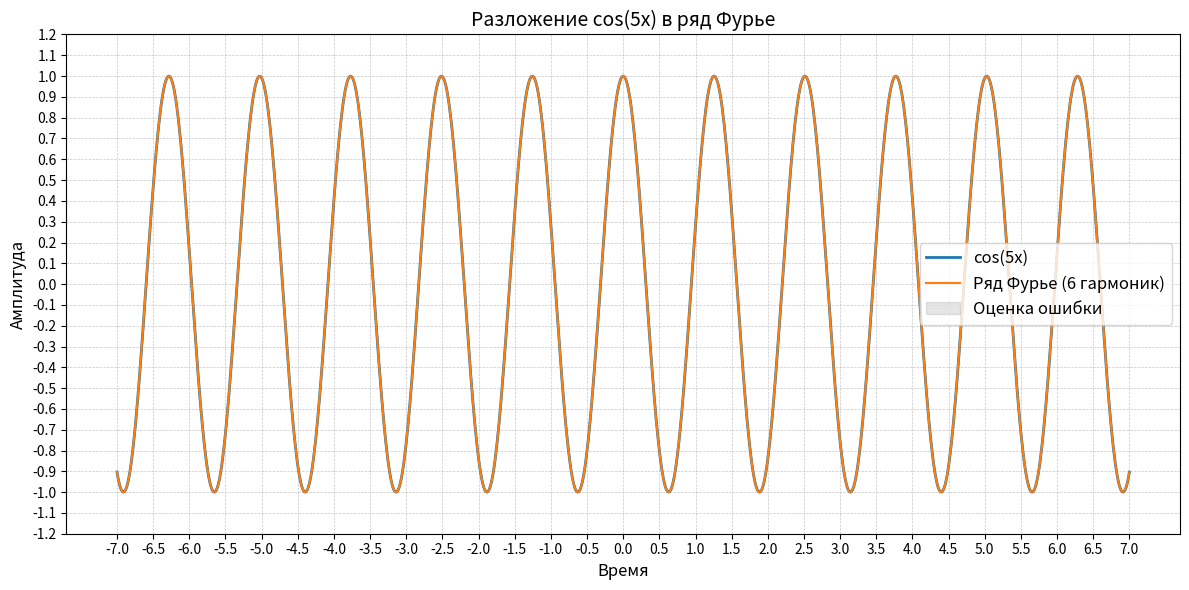

Generate this figure with matplotlib:
# Импорт необходимых библиотек
import numpy as np
import matplotlib.pyplot as plt


# Определение функции косинуса 5x
def cosine_5x(t):
    """
    Генерирует косинусоидальный сигнал cos(5x)
    :param t: массив временных точек
    :return: массив значений сигнала
    """
    return np.cos(5 * np.asarray(t))


# Реализация метода Симпсона для численного интегрирования с контролем точности
def simpson_integral(f, a, b, n=1000, tol=1e-6, max_iter=10):
    """
    Вычисляет определенный интеграл методом Симпсона с контролем точности
    :param f: интегрируемая функция
    :param a: нижний предел интегрирования
    :param b: верхний предел интегрирования
    :param n: начальное количество интервалов разбиения
    :param tol: требуемая точность (по умолчанию 1e-6)
    :param max_iter: максимальное количество итераций уточнения
    :return: значение интеграла, достигнутая точность
    """
    if n % 2 != 0:
        n += 1

    # Первое вычисление
    h = (b - a) / n
    x = np.linspace(a, b, n + 1)
    y = f(x)
    integral_prev = h / 3 * (y[0] + y[-1] + 4 * np.sum(y[1:-1:2]) + 2 * np.sum(y[2:-1:2]))

    # Итеративное уточнение
    for _ in range(max_iter):
        n *= 2  # Удваиваем количество интервалов
        h = (b - a) / n
        x_new = np.linspace(a, b, n + 1)
        # Используем уже вычисленные точки
        y_new = np.zeros(n + 1)
        y_new[::2] = y  # Четные индексы - старые точки
        y_new[1::2] = f(x_new[1::2])  # Нечетные - новые точки

        integral = h / 3 * (y_new[0] + y_new[-1] + 4 * np.sum(y_new[1:-1:2]) + 2 * np.sum(y_new[2:-1:2]))

        # Проверка точности
        error = abs(integral - integral_prev)
        if error < tol:
            return integral, error

        integral_prev = integral
        y = y_new

    return integral_prev, error


# Класс для работы с рядом Фурье с контролем точности
class FourierSeries:
    def __init__(self, func, period, num_harmonics, integral_tol=1e-6):
        """
        Инициализация ряда Фурье
        :param func: исходная периодическая функция
        :param period: период функции
        :param num_harmonics: количество учитываемых гармоник
        :param integral_tol: точность интегрирования (по умолчанию 1e-6)
        """
        self.func = func
        self.T = period
        self.N = num_harmonics
        self.omega = 2 * np.pi / period
        self.integral_tol = integral_tol

        self._compute_coefficients()
        self._compute_errors()

    def _compute_coefficients(self):
        """Вычисление коэффициентов ряда Фурье с контролем точности"""
        # Вычисляем a0 с оценкой точности
        self.a0, self.a0_error = simpson_integral(
            self.func, -self.T / 2, self.T / 2, tol=self.integral_tol)
        self.a0 /= self.T

        self.an = np.zeros(self.N)
        self.bn = np.zeros(self.N)
        self.an_errors = np.zeros(self.N)
        self.bn_errors = np.zeros(self.N)

        for n in range(1, self.N + 1):
            # Вычисляем an с оценкой точности
            self.an[n - 1], self.an_errors[n - 1] = simpson_integral(
                lambda t: self.func(t) * np.cos(n * self.omega * t),
                -self.T / 2, self.T / 2, tol=self.integral_tol)
            self.an[n - 1] *= 2 / self.T

            # Вычисляем bn с оценкой точности
            self.bn[n - 1], self.bn_errors[n - 1] = simpson_integral(
                lambda t: self.func(t) * np.sin(n * self.omega * t),
                -self.T / 2, self.T / 2, tol=self.integral_tol)
            self.bn[n - 1] *= 2 / self.T

    def _compute_errors(self):
        """Вычисление оценок ошибок для коэффициентов"""
        self.total_error = np.sqrt(
            (self.a0_error / self.T) ** 2 +
            np.sum((2 / self.T * self.an_errors) ** 2) +
            np.sum((2 / self.T * self.bn_errors) ** 2))

    def evaluate(self, t, return_error=False):
        """
        Вычисление значения ряда Фурье в заданных точках
        :param t: массив моментов времени
        :param return_error: если True, возвращает также оценку ошибки
        :return: массив значений ряда Фурье (и ошибки, если требуется)
        """
        t = np.asarray(t)
        result = self.a0 / 2 * np.ones_like(t)

        for n in range(1, self.N + 1):
            result += (self.an[n - 1] * np.cos(n * self.omega * t) +
                       self.bn[n - 1] * np.sin(n * self.omega * t))

        if return_error:
            # Оценка ошибки - сумма ошибок всех компонент
            error_estimate = (abs(self.a0_error / 2) +
                              np.sum(np.abs(self.an_errors)) +
                              np.sum(np.abs(self.bn_errors)))
            return result, error_estimate
        return result

    def get_coefficients_info(self):
        """Возвращает информацию о коэффициентах и их точности"""
        info = f"Fourier Series Coefficients (T={self.T}, N={self.N}):\n"
        info += f"a0 = {self.a0:.6f} ± {self.a0_error:.2e}\n"
        for n in range(1, self.N + 1):
            info += (f"a{n} = {self.an[n - 1]:.6f} ± {self.an_errors[n - 1]:.2e}, "
                     f"b{n} = {self.bn[n - 1]:.6f} ± {self.bn_errors[n - 1]:.2e}\n")
        info += f"Total estimated error: {self.total_error:.2e}"
        return info


# Основная функция программы
def main():
    # Параметры анализа
    T = 2 * np.pi  # Период для cos(5x) (2π/5 * 5 = 2π)
    N = 6
    t_start = -7
    t_end = 7
    integral_tol = 1e-8  # Точность интегрирования

    # Создаем объект ряда Фурье с контролем точности
    fourier = FourierSeries(cosine_5x, T, N, integral_tol)

    # Выводим информацию о коэффициентах
    print(fourier.get_coefficients_info())

    # Генерируем данные для построения графиков
    t = np.linspace(t_start, t_end, 1000)
    y_original = cosine_5x(t)
    y_fourier, y_error = fourier.evaluate(t, return_error=True)

    # Построение графиков
    plt.figure(figsize=(12, 6))

    # Основные графики
    plt.plot(t, y_original, label='cos(5x)', linewidth=2)
    plt.plot(t, y_fourier, label=f'Ряд Фурье ({N} гармоник)', linewidth=1.5)

    # Область ошибки
    plt.fill_between(t, y_fourier - y_error, y_fourier + y_error,
                     color='gray', alpha=0.2, label='Оценка ошибки')

    plt.title('Разложение cos(5x) в ряд Фурье', fontsize=14)
    plt.xlabel('Время', fontsize=12)
    plt.ylabel('Амплитуда', fontsize=12)
    plt.legend(fontsize=12)

    # Настройка сетки и осей
    plt.xticks(np.arange(t_start, t_end + 0.1, 0.5))
    plt.yticks(np.arange(-1.2, 1.3, 0.1))
    plt.grid(True, which='both', linestyle='--', linewidth=0.5, alpha=0.7)
    plt.ylim(-1.2, 1.2)

    plt.tight_layout()
    plt.show()


if __name__ == "__main__":
    main()